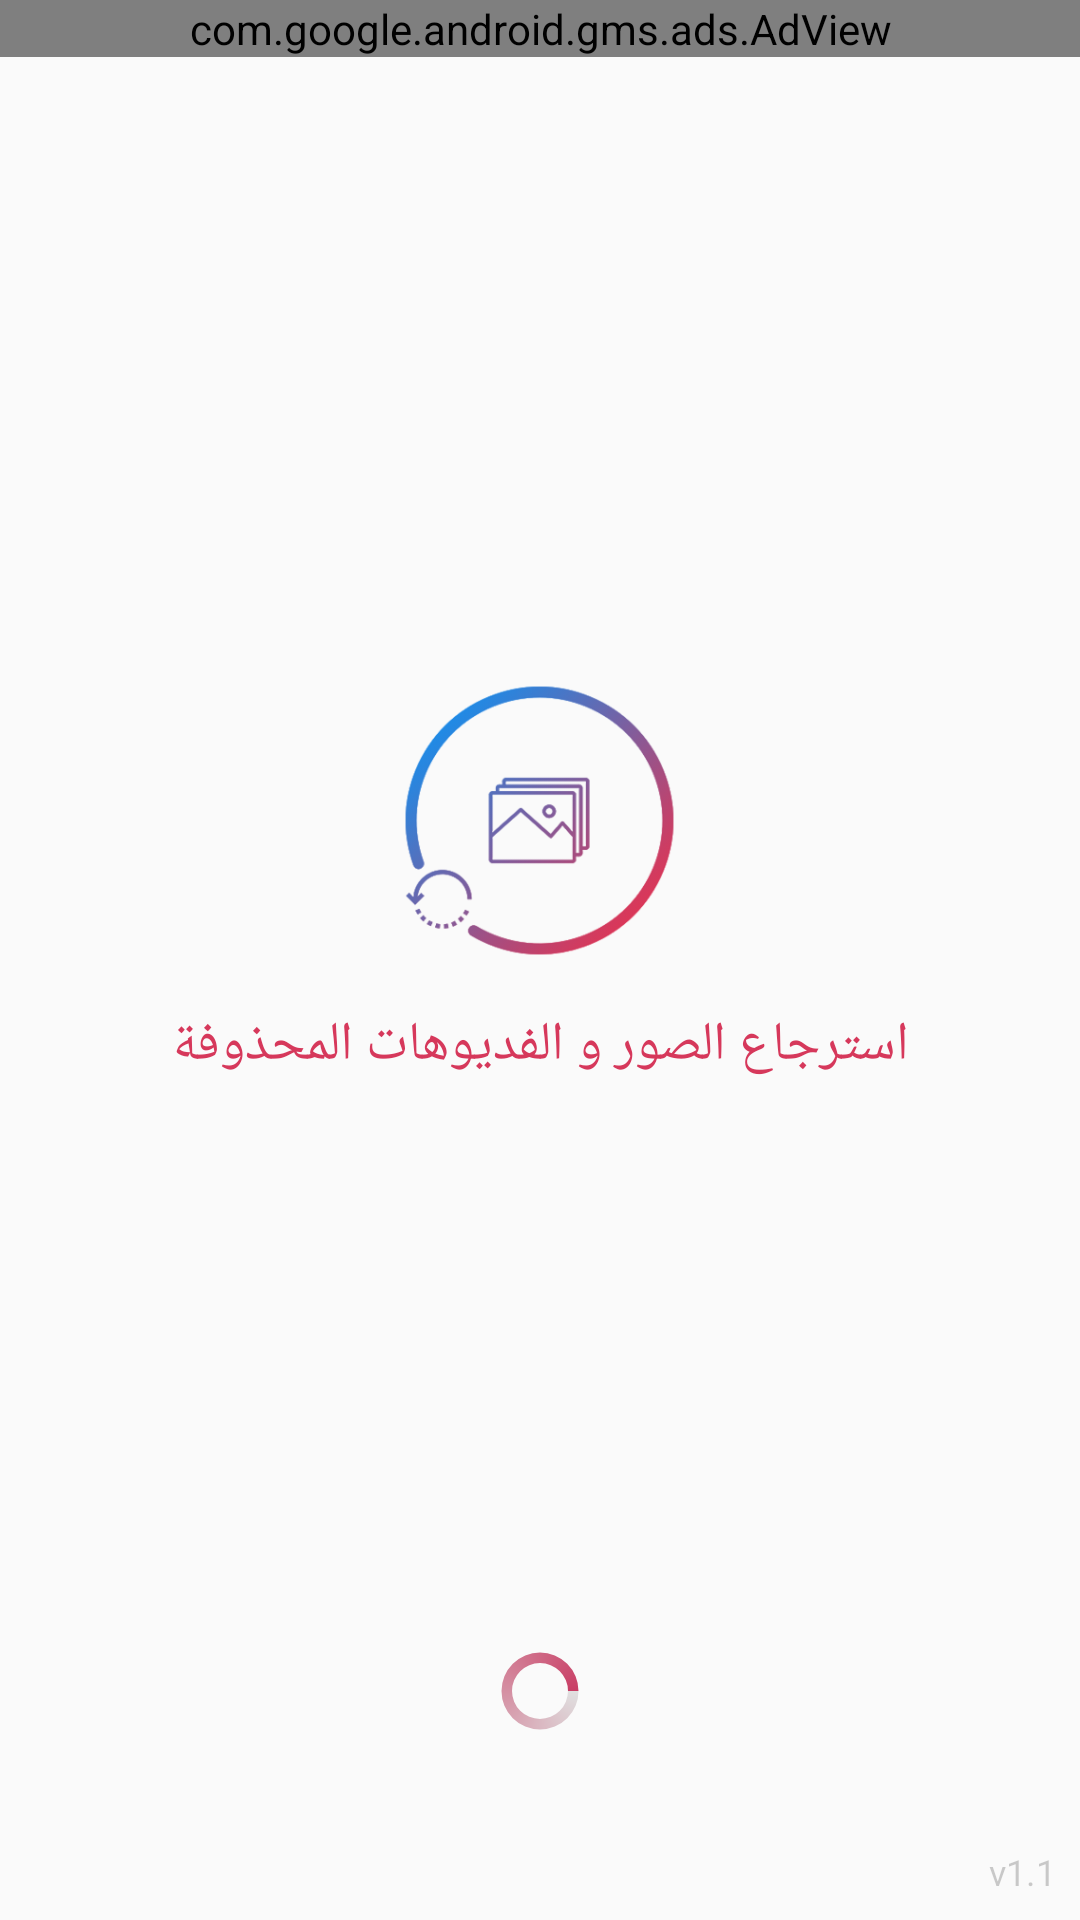

Produce the Android XML layout that renders to this screen, including the resource entries it uses.
<!-- AndroidManifest.xml: activity theme MyTheme -->
<!-- res/layout/activity_launch_screen.xml -->
<?xml version="1.0" encoding="utf-8"?>
<LinearLayout
    xmlns:android="http://schemas.android.com/apk/res/android"
    xmlns:app="http://schemas.android.com/apk/res-auto"
    xmlns:tools="http://schemas.android.com/tools"
    android:layout_width="match_parent"
    android:layout_height="match_parent"
    android:orientation="vertical"
    android:gravity="center_vertical"
    tools:context=".LaunchScreenActivity"
    android:weightSum="3">
    <com.google.android.gms.ads.AdView
        android:id="@+id/ad_view"
        android:layout_width="match_parent"
        android:layout_height="wrap_content"
        android:layout_centerHorizontal="true"
        android:layout_alignParentBottom="true"
        app:adSize="BANNER"
        app:adUnitId="ca-app-pub-3940256099942544/6300978111" />
    <LinearLayout
        android:layout_width="match_parent"
        android:layout_height="0dip"
        android:layout_gravity="top"
        android:layout_weight="1"
        android:orientation="vertical"></LinearLayout>

    <LinearLayout
        android:layout_width="match_parent"
        android:layout_height="0dip"
        android:layout_gravity="center_vertical"
        android:layout_weight="1.4"
        android:orientation="vertical">

        <ImageView
            android:layout_width="95dp"
            android:layout_height="95dp"
            android:layout_gravity="center_horizontal"
            android:scaleType="fitXY"
            android:src="@drawable/photorecovertrans"
            android:layout_marginBottom="15dp"/>

        <TextView
            android:layout_width="match_parent"
            android:layout_height="wrap_content"
            android:gravity="center"
            android:text="@string/app_name"
            android:textAlignment="gravity"
            android:textColor="#d6385b"

            android:textSize="18dp" />

    </LinearLayout>
    <LinearLayout
        android:layout_width="match_parent"
        android:layout_height="0dip"
        android:layout_weight="0.3"
        android:gravity="bottom"
        android:orientation="vertical">

        <ProgressBar
            style="?android:attr/progressBarStyleLarge"
            android:layout_width="28dp"
            android:layout_height="28dp"
            android:layout_gravity="bottom|center"
            android:indeterminate="true"
            android:indeterminateDrawable="@drawable/progress" />
    </LinearLayout>
    <LinearLayout
        android:layout_width="match_parent"
        android:layout_height="0dip"
        android:layout_weight="0.3"
        android:gravity="bottom"
        android:orientation="vertical">

        <TextView
            android:layout_width="match_parent"
            android:layout_height="wrap_content"
            android:layout_marginTop="10dp"
            android:text="v1.1"
            android:textSize="12dp"
            android:gravity="right"
            android:textAlignment="gravity"
            android:layout_margin="8dp"
            android:textColor="@color/black_trans80"/>
    </LinearLayout>

</LinearLayout>
<!-- resources referenced by this layout -->
<resources>
  <color name="black_trans80">#33000000</color>
  <!-- drawable photorecovertrans: png bitmap (drawable, 49024 bytes) -->
  <!-- drawable progress (drawable) -->
  <?xml version="1.0" encoding="utf-8"?>
  <rotate xmlns:android="http://schemas.android.com/apk/res/android"
      android:fromDegrees="0"
      android:pivotX="50%"
      android:pivotY="50%"
      android:toDegrees="360" >
  
      <shape
          android:innerRadiusRatio="3"
          android:shape="ring"
          android:thicknessRatio="8"
          android:useLevel="false" >
  
          <size
              android:height="76dip"
              android:width="76dip" />
  
          <gradient
              android:angle="0"
              android:endColor="@color/accent_500"
              android:startColor="@color/grey"
              android:type="sweep"
              android:useLevel="false" />
  
      </shape>
  
  </rotate>
  <string name="app_name">استرجاع الصور و الفديوهات المحذوفة</string>
  <style name="MyTheme" parent="Base.MyTheme" />
  <color name="accent_500">#c93e65</color>
  <color name="grey">#E0E0E0</color>
  <style name="Base.MyTheme" parent="Theme.AppCompat.Light.NoActionBar">
          <item name="colorPrimary">@color/primary_500</item>
          <item name="colorPrimaryDark">@color/accent_500</item>
          <item name="colorAccent">@color/accent_500</item>
          <item name="windowActionBar">false</item>
          <item name="windowActionBarOverlay">true</item>
          <item name="windowNoTitle">true</item>
        
      </style>
  <color name="primary_500">#8f5891</color>
</resources>
